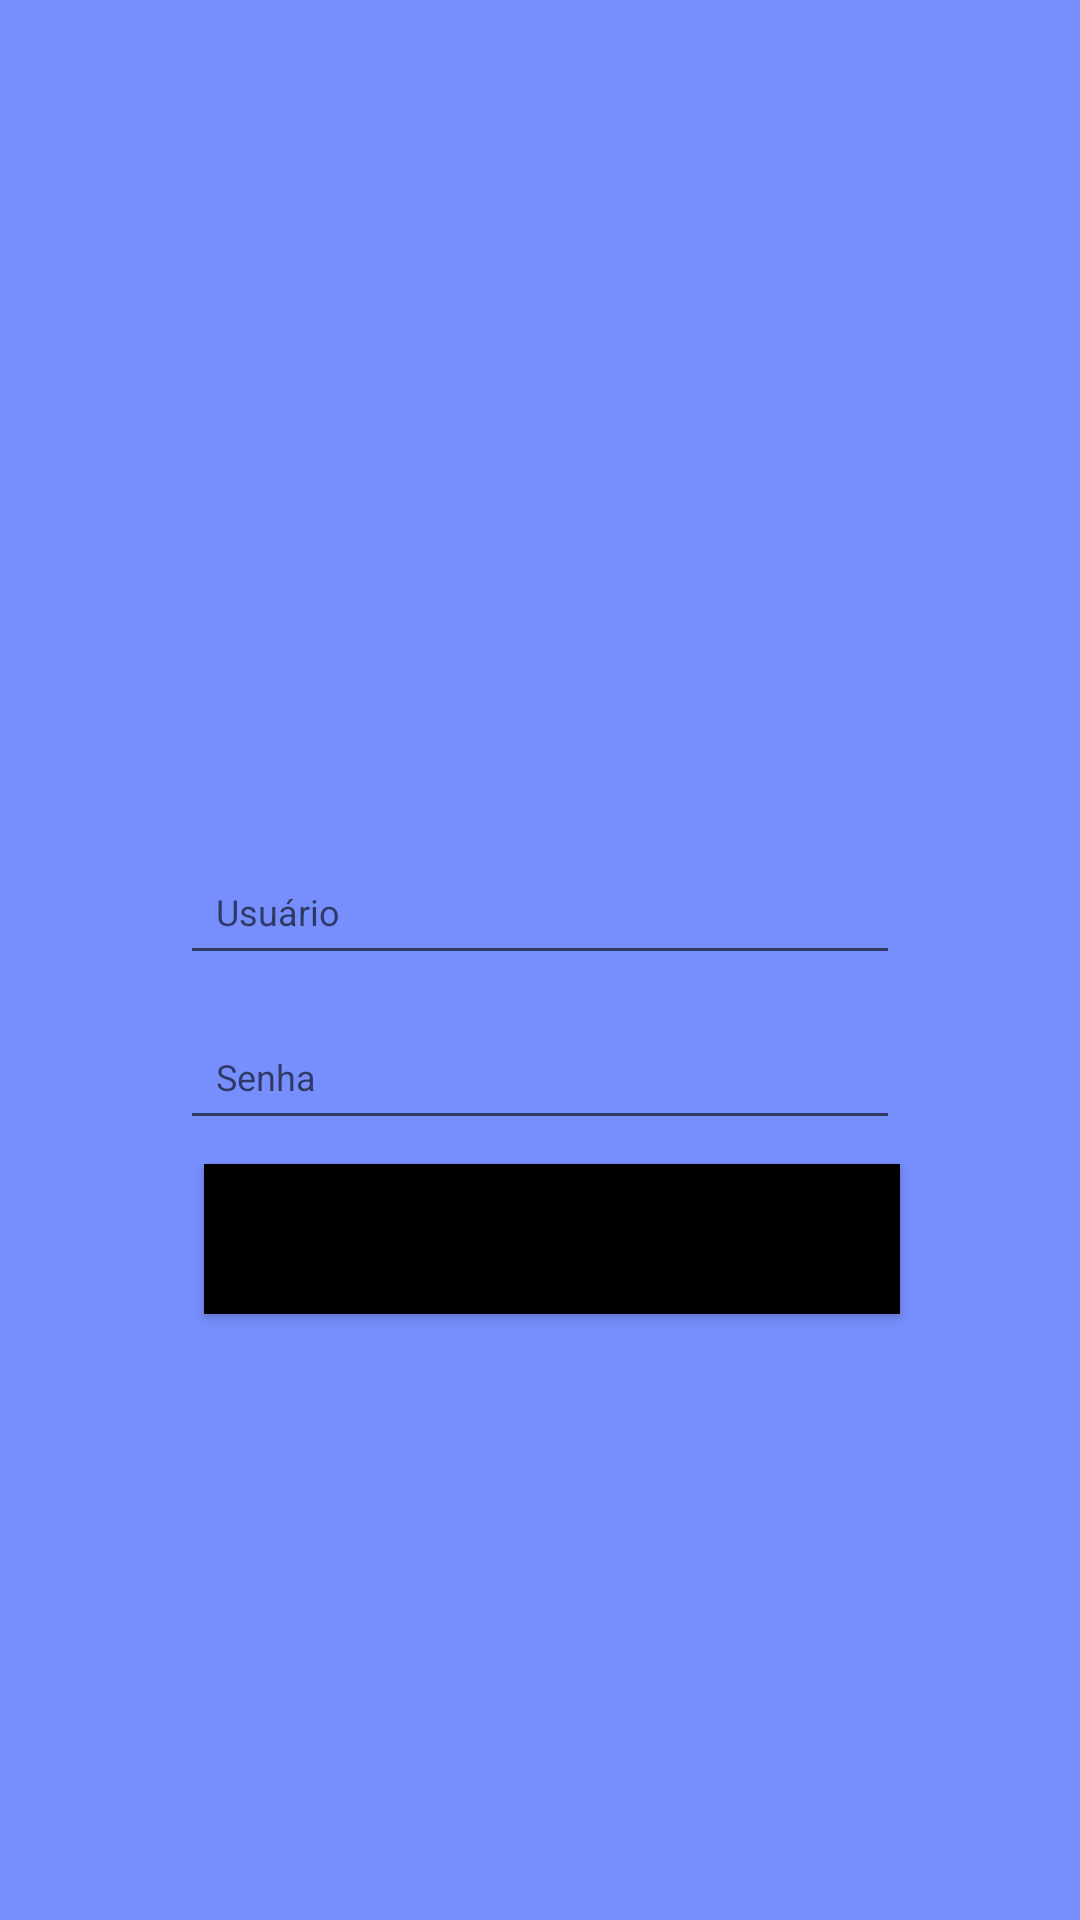

Here is an Android app screen rendered from its layout file. Give the layout XML and the strings, colors and styles it references.
<!-- AndroidManifest.xml: application theme AppTheme -->
<!-- res/layout/activity_main.xml -->
<?xml version="1.0" encoding="utf-8"?>
<layout xmlns:android="http://schemas.android.com/apk/res/android"
    xmlns:app="http://schemas.android.com/apk/res-auto"
    xmlns:tools="http://schemas.android.com/tools">

    <android.support.constraint.ConstraintLayout
        android:layout_width="match_parent"
        android:layout_height="match_parent">

        <ImageView
            android:id="@+id/img_login_background"
            android:layout_width="0dp"
            android:layout_height="0dp"
            android:background="@color/colorPrimaryDark"
            android:scaleType="centerCrop"
            android:src="@drawable/ic_launcher_background"
            app:layout_constraintBottom_toBottomOf="parent"
            app:layout_constraintLeft_toLeftOf="parent"
            app:layout_constraintRight_toRightOf="parent"
            app:layout_constraintTop_toTopOf="parent"
            tools:ignore="ContentDescription" />

        <ImageView
            android:id="@+id/logo"
            android:layout_width="0dp"
            android:layout_height="152dp"
            android:layout_marginLeft="8dp"
            android:layout_marginRight="8dp"
            android:layout_marginTop="@dimen/login_logo_margin_top"
            android:scaleType="centerCrop"
            android:src="@drawable/ic_launcher_background"
            app:layout_constraintLeft_toLeftOf="@+id/username"
            app:layout_constraintRight_toRightOf="@+id/username"
            app:layout_constraintTop_toTopOf="@+id/img_login_background"
            tools:ignore="ContentDescription" />


        <EditText
            android:id="@+id/username"
            android:layout_width="240dp"
            android:layout_height="45dp"
            android:layout_marginTop="@dimen/login_logo_margin_top"
            android:hint="Usuário"
            android:imeOptions="actionNext"
            android:inputType="textNoSuggestions"
            android:maxLines="1"
            android:paddingEnd="12dp"
            android:paddingLeft="12dp"
            android:paddingRight="12dp"
            android:paddingStart="12dp"
            android:textSize="12sp"
            app:layout_constraintLeft_toLeftOf="parent"
            app:layout_constraintRight_toRightOf="parent"
            app:layout_constraintTop_toBottomOf="@+id/logo"
             />


        <EditText
            android:id="@+id/password"
            android:layout_width="240dp"
            android:layout_height="45dp"
            android:layout_marginTop="10dp"
            android:hint="Senha"
            android:imeOptions="actionDone"
            android:inputType="textPassword|textNoSuggestions"
            android:maxLines="1"
            android:paddingEnd="12dp"
            android:paddingLeft="14dp"
            android:paddingRight="14dp"
            android:paddingStart="12dp"
            android:textSize="12sp"
            app:layout_constraintLeft_toLeftOf="parent"
            app:layout_constraintRight_toRightOf="parent"
            app:layout_constraintTop_toBottomOf="@+id/username"
             />

        <TextView
            android:id="@+id/forgot_password"
            android:layout_width="wrap_content"
            android:layout_height="30dp"
            android:layout_centerHorizontal="true"
            android:layout_marginEnd="8dp"
            android:layout_marginLeft="8dp"
            android:layout_marginRight="8dp"
            android:layout_marginStart="8dp"
            android:gravity="center_vertical"
            android:maxLines="1"
            android:text="Esqueci minha senha"
            android:textSize="12sp"
            android:visibility="gone"
            app:layout_constraintLeft_toLeftOf="parent"
            app:layout_constraintRight_toRightOf="parent"
            app:layout_constraintTop_toBottomOf="@+id/password"
             />

        <Button
            android:id="@+id/btnLogin"
            android:layout_width="0dp"
            android:layout_height="50dp"
            android:layout_below="@+id/forgot_password"
            android:layout_marginStart="8dp"
            android:layout_marginTop="8dp"
            android:background="@android:color/black"
            android:paddingEnd="12dp"
            android:paddingLeft="12dp"
            android:paddingRight="12dp"
            android:paddingStart="12dp"
            android:text="Entrar"
            android:textAllCaps="true"
            android:textSize="14sp"
            app:layout_constraintLeft_toLeftOf="@+id/username"
            app:layout_constraintRight_toRightOf="@+id/username"
            app:layout_constraintTop_toBottomOf="@+id/forgot_password"
            tools:textColor="@android:color/white" />

        <TextView
            android:id="@+id/devVersion"
            android:layout_width="wrap_content"
            android:layout_height="wrap_content"
            android:text="DEV."
            android:textColor="@android:color/black"
            android:visibility="gone"
            app:layout_constraintBottom_toBottomOf="parent"
            app:layout_constraintRight_toRightOf="parent" />

        <ProgressBar
            android:id="@+id/progress"
            style="@android:style/Widget.Holo.Light.ProgressBar.Large"
            android:layout_width="0dp"
            android:layout_height="0dp"
            android:indeterminate="true"
            android:visibility="gone"
            app:layout_constraintBottom_toBottomOf="parent"
            app:layout_constraintLeft_toLeftOf="parent"
            app:layout_constraintRight_toRightOf="parent"
            app:layout_constraintTop_toTopOf="parent" />


        <FrameLayout
            android:id="@+id/progressLayout"
            android:layout_width="0dp"
            android:layout_height="0dp"
            android:background="#fff"
            android:clickable="true"
            android:visibility="gone"
            app:layout_constraintBottom_toBottomOf="parent"
            app:layout_constraintLeft_toLeftOf="parent"
            app:layout_constraintRight_toRightOf="parent"
            app:layout_constraintTop_toTopOf="parent">

            
                
                
                
                

        </FrameLayout>


    </android.support.constraint.ConstraintLayout>
</layout>
<!-- resources referenced by this layout -->
<resources>
  <color name="colorPrimaryDark">#992149ff</color>
  <dimen name="login_logo_margin_top">64dp</dimen>
  <style name="AppTheme" parent="Theme.AppCompat.Light.DarkActionBar">
          
          <item name="colorPrimary">@color/colorPrimary</item>
          <item name="colorPrimaryDark">@color/colorPrimaryDark</item>
          <item name="colorAccent">@color/colorAccent</item>
          <item name="android:actionOverflowButtonStyle">@style/MyActionButtonOverflow</item>
      </style>
  <color name="colorPrimary">#4169E1</color>
  <color name="colorAccent">#c5c5c5</color>
  <style name="MyActionButtonOverflow" parent="android:style/Widget.Holo.Light.ActionButton.Overflow">
          <item name="android:src">@drawable/ic_menu_icon</item>
          <item name="android:background">?android:attr/actionBarItemBackground</item>
      </style>
</resources>
